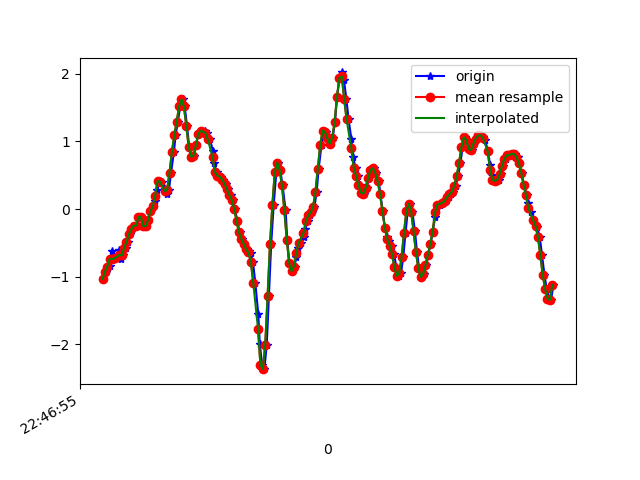

Values plotted in this chart, from the file beside it:
1617835616083, 531259702306635, -1.0365572, -0.5405378, 1.0666673
1617835616112, 531259721329355, -0.9242, -0.3206, 0.9958
1617835616126, 531259740354011, -0.8521, -0.02252, 0.9799
1617835616142, 531259759378651, -0.8423, -0.0885, 0.9885
1617835616159, 531259778403307, -0.6224, 0.1131, 1.02
1617835616177, 531259797427963, -0.7409, -0.2644, 1.094
1617835616196, 531259816477419, -0.7287, -0.284, 1.053
1617835616221, 531259835492235, -0.6114, 0.06788, 0.9726
1617835616234, 531259854516011, -0.7446, -0.1972, 0.9225
1617835616253, 531259873539851, -0.6859, -0.1728, 0.8724
1617835616272, 531259892588491, -0.5772, 0.1216, 0.8077
1617835616297, 531259911612331, -0.488, -0.06406, 0.7417
1617835616310, 531259930627915, -0.3732, 0.04467, 0.6305
1617835616329, 531259949651211, -0.3011, 0.289, 0.5511
1617835616348, 531259968699339, -0.2437, -0.1044, 0.5303
1617835616373, 531259987722603, -0.2449, 0.01413, 0.413
1617835616387, 531260006745931, -0.119, 0.3367, 0.3397
1617835616405, 531260025770827, -0.1154, -0.1557, 0.3006
1617835616424, 531260044818987, -0.251, -0.1704, 0.2359
1617835616445, 531260063842379, -0.2534, 0.1339, 0.1516
1617835616463, 531260082865771, -0.1667, 0.1106, 0.09784
1617835616481, 531260101913963, -0.03474, 0.08499, 0.01109
1617835616501, 531260120937323, 0.03979, 0.1058, -0.08054
1617835616521, 531260139941675, 0.1155, 0.1449, -0.1575
1617835616538, 531260158964267, 0.2829, 0.2023, -0.2369
1617835616557, 531260177986859, 0.4161, 0.234, -0.3285
1617835616579, 531260197034219, 0.4002, 0.1815, -0.4006
1617835616601, 531260216056811, 0.3, 0.08254, -0.4422
1617835616615, 531260235074347, 0.223, 0.01779, -0.4862
1617835616635, 531260254121515, 0.2841, 0.0349, -0.5741
1617835616653, 531260273143915, 0.5395, 0.09354, -0.6609
1617835616677, 531260292166379, 0.8474, 0.1363, -0.7061
1617835616691, 531260311188715, 1.094, 0.1375, -0.7708
1617835616710, 531260330228267, 1.292, 0.1058, -0.9394
1617835616729, 531260349250411, 1.518, 0.1155, -1.222
1617835616752, 531260368272555, 1.622, 0.1473, -1.556
1617835616767, 531260387294699, 1.516, 0.1351, -1.858
1617835616786, 531260406341675, 1.235, 0.063, -2.113
1617835616805, 531260425364779, 0.917, -0.01153, -2.34
1617835616826, 531260444386923, 0.774, -0.02985, -2.507
1617835616843, 531260463433963, 0.7875, 0.008019, -2.624
1617835616862, 531260482456107, 0.9426, 0.04711, -2.625
1617835616881, 531260501478315, 1.106, 0.09721, -2.574
1617835616907, 531260520500459, 1.159, 0.006797, -2.591
1617835616921, 531260539535659, 1.137, -0.09461, -2.59
1617835616938, 531260558557547, 1.147, -0.119, -2.537
1617835616957, 531260577579435, 1.121, -0.04574, -2.491
1617835616979, 531260596626155, 1.028, 0.05689, -2.445
1617835617002, 531260615647979, 0.862, 0.08132, -2.387
1617835617015, 531260634670827, 0.6751, 0.08621, -2.282
1617835617033, 531260653692715, 0.5444, 0.1131, -2.118
1617835617052, 531260672739499, 0.4943, 0.1473, -1.897
1617835617072, 531260691761451, 0.4772, 0.1583, -1.649
1617835617091, 531260710783275, 0.4344, 0.1449, -1.39
1617835617110, 531260729802283, 0.3709, 0.1241, -1.113
1617835617133, 531260748848939, 0.2915, 0.09965, -0.8148
1617835617153, 531260767870891, 0.2072, 0.09721, -0.5094
1617835617167, 531260786892587, 0.1326, 0.08987, -0.2149
1617835617185, 531260805939243, 0.0068, 0.03856, 0.06241
1617835617207, 531260824961067, -0.1704, -0.05062, 0.3471
1617835617226, 531260843983403, -0.3438, -0.174, 0.6207
... 138 more rows
